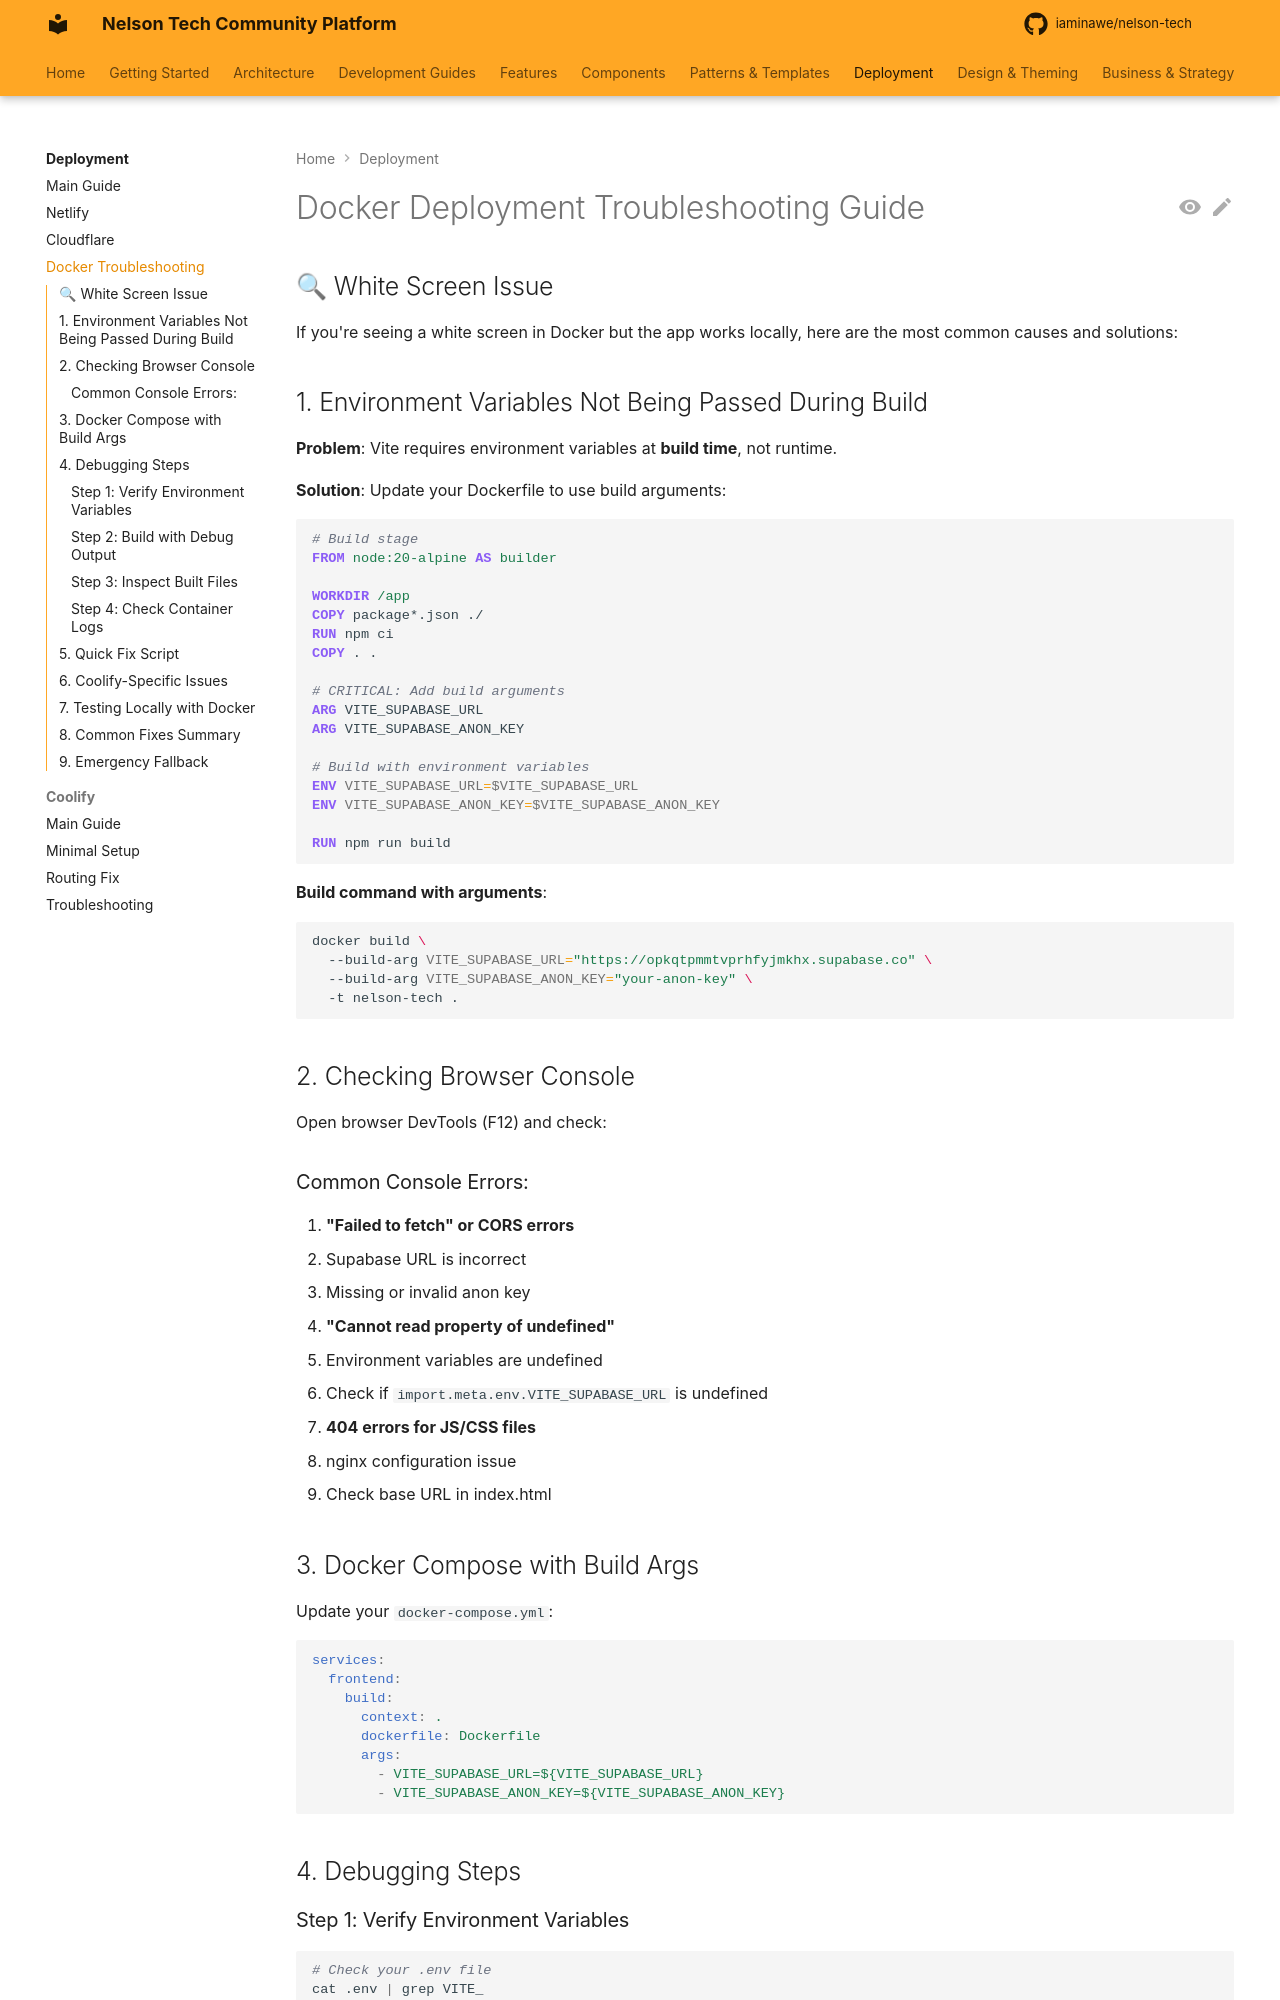

repository: iaminawe/uluntu · page: deployment/DOCKER_TROUBLESHOOTING/index.html · generator: mkdocs

# Docker Deployment Troubleshooting Guide

## 🔍 White Screen Issue

If you're seeing a white screen in Docker but the app works locally, here are the most common causes and solutions:

## 1. Environment Variables Not Being Passed During Build

**Problem**: Vite requires environment variables at **build time**, not runtime.

**Solution**: Update your Dockerfile to use build arguments:

```dockerfile
# Build stage
FROM node:20-alpine AS builder

WORKDIR /app
COPY package*.json ./
RUN npm ci
COPY . .

# CRITICAL: Add build arguments
ARG VITE_SUPABASE_URL
ARG VITE_SUPABASE_ANON_KEY

# Build with environment variables
ENV VITE_SUPABASE_URL=$VITE_SUPABASE_URL
ENV VITE_SUPABASE_ANON_KEY=$VITE_SUPABASE_ANON_KEY

RUN npm run build
```

**Build command with arguments**:
```bash
docker build \
  --build-arg VITE_SUPABASE_URL="https://opkqtpmmtvprhfyjmkhx.supabase.co" \
  --build-arg VITE_SUPABASE_ANON_KEY="your-anon-key" \
  -t nelson-tech .
```

## 2. Checking Browser Console

Open browser DevTools (F12) and check:

### Common Console Errors:

1. **"Failed to fetch" or CORS errors**
   - Supabase URL is incorrect
   - Missing or invalid anon key
   
2. **"Cannot read property of undefined"**
   - Environment variables are undefined
   - Check if `import.meta.env.VITE_SUPABASE_URL` is undefined

3. **404 errors for JS/CSS files**
   - nginx configuration issue
   - Check base URL in index.html

## 3. Docker Compose with Build Args

Update your `docker-compose.yml`:

```yaml
services:
  frontend:
    build:
      context: .
      dockerfile: Dockerfile
      args:
        - VITE_SUPABASE_URL=${VITE_SUPABASE_URL}
        - VITE_SUPABASE_ANON_KEY=${VITE_SUPABASE_ANON_KEY}
```

## 4. Debugging Steps

### Step 1: Verify Environment Variables
```bash
# Check your .env file
cat .env | grep VITE_

# Ensure they're exported for Docker
export $(cat .env | grep VITE_ | xargs)
```
